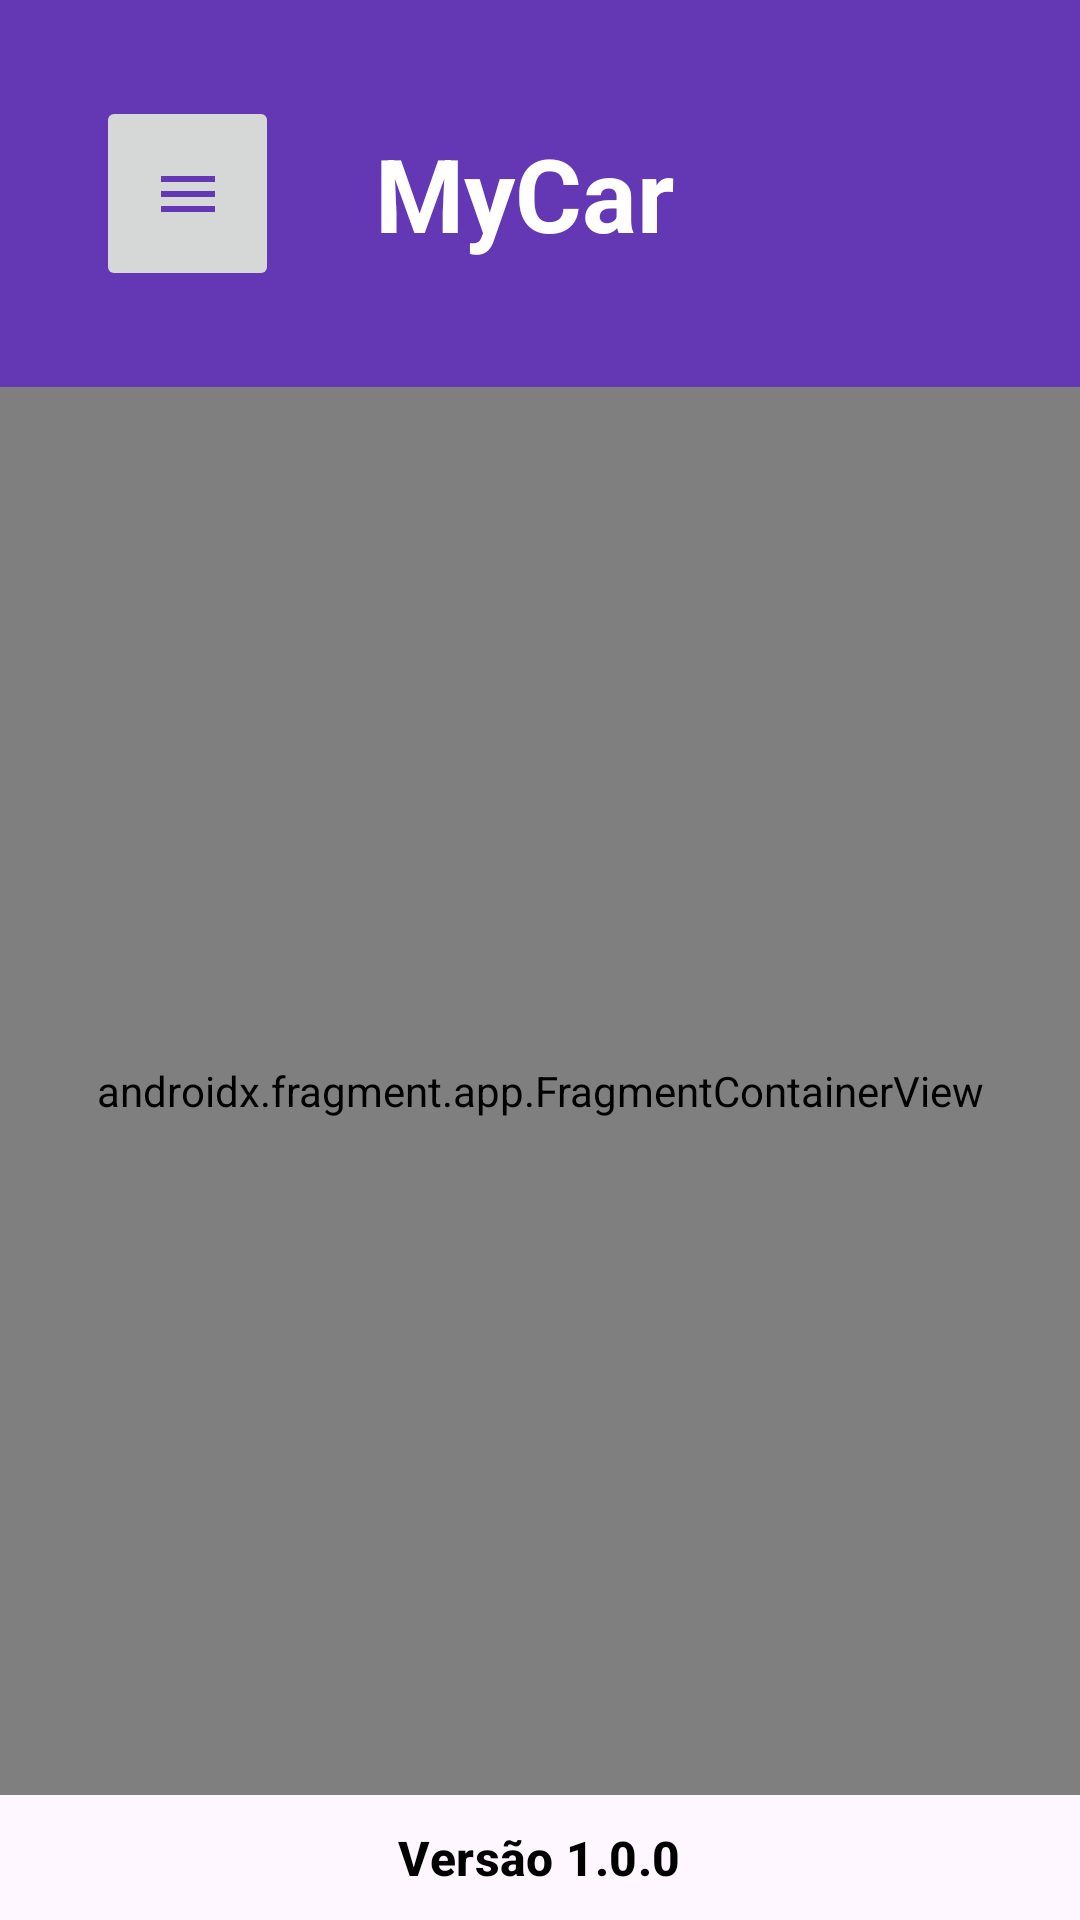

The Android layout XML behind this screen, and the referenced resources:
<!-- AndroidManifest.xml: application theme Theme.Mycar -->
<!-- res/layout/activity_main.xml -->
<?xml version="1.0" encoding="utf-8"?>
<LinearLayout xmlns:android="http://schemas.android.com/apk/res/android"
    xmlns:app="http://schemas.android.com/apk/res-auto"
    android:layout_width="match_parent"
    android:layout_height="match_parent"
    android:gravity="center_horizontal"
    android:orientation="vertical">

    <LinearLayout
        android:id="@+id/header_layout"
        android:layout_width="match_parent"
        android:layout_height="wrap_content"
        android:background="#6437B4"
        android:gravity="center_vertical"
        android:orientation="horizontal"
        android:padding="16dp">

        <ImageButton
            android:id="@+id/menu_button"
            android:layout_width="61dp"
            android:layout_height="65dp"
            android:layout_marginStart="16dp"
            android:layout_marginTop="16dp"
            android:layout_marginEnd="16dp"
            android:layout_marginBottom="16dp"
            android:contentDescription="Abrir menu"
            android:src="@drawable/ic_menu" />

        <TextView
            android:id="@+id/title_textview"
            android:layout_width="wrap_content"
            android:layout_height="wrap_content"
            android:layout_gravity="center"
            android:layout_marginStart="16dp"
            android:text="MyCar"
            android:textColor="@color/white"
            android:textSize="34sp"
            android:textStyle="bold" />

    </LinearLayout>


    <androidx.fragment.app.FragmentContainerView
        android:id="@+id/fc_home_menu"
        android:name="androidx.navigation.fragment.NavHostFragment"
        android:layout_width="match_parent"
        android:layout_height="0dp"
        android:layout_weight="1"
        app:defaultNavHost="true"
        app:navGraph="@navigation/home_nav_graph" />

    <LinearLayout
        android:layout_width="match_parent"
        android:layout_height="wrap_content"
        android:gravity="center_horizontal"
        android:padding="10dp">

        <TextView
            android:layout_width="wrap_content"
            android:layout_height="wrap_content"
            android:layout_gravity="center_horizontal"
            android:gravity="center_horizontal"
            android:text="Versão 1.0.0"
            android:textAppearance="@style/TextAppearance.Material3.TitleMedium"
            android:textColor="@color/black"
            android:textSize="16sp"
            android:textStyle="bold" />

    </LinearLayout>

</LinearLayout>
<!-- resources referenced by this layout -->
<resources>
  <color name="black">#FF000000</color>
  <color name="white">#FFFFFFFF</color>
  <!-- drawable ic_menu (drawable) -->
  <vector android:height="24dp" android:tint="#6437B4"
      android:viewportHeight="24" android:viewportWidth="24"
      android:width="24dp" xmlns:android="http://schemas.android.com/apk/res/android">
      <path android:fillColor="@android:color/white" android:pathData="M3,18h18v-2L3,16v2zM3,13h18v-2L3,11v2zM3,6v2h18L21,6L3,6z"/>
  </vector>
  <style name="Theme.Mycar" parent="Base.Theme.Mycar" />
  <style name="Base.Theme.Mycar" parent="Theme.Material3.DayNight.NoActionBar">
          
          
      </style>
</resources>
